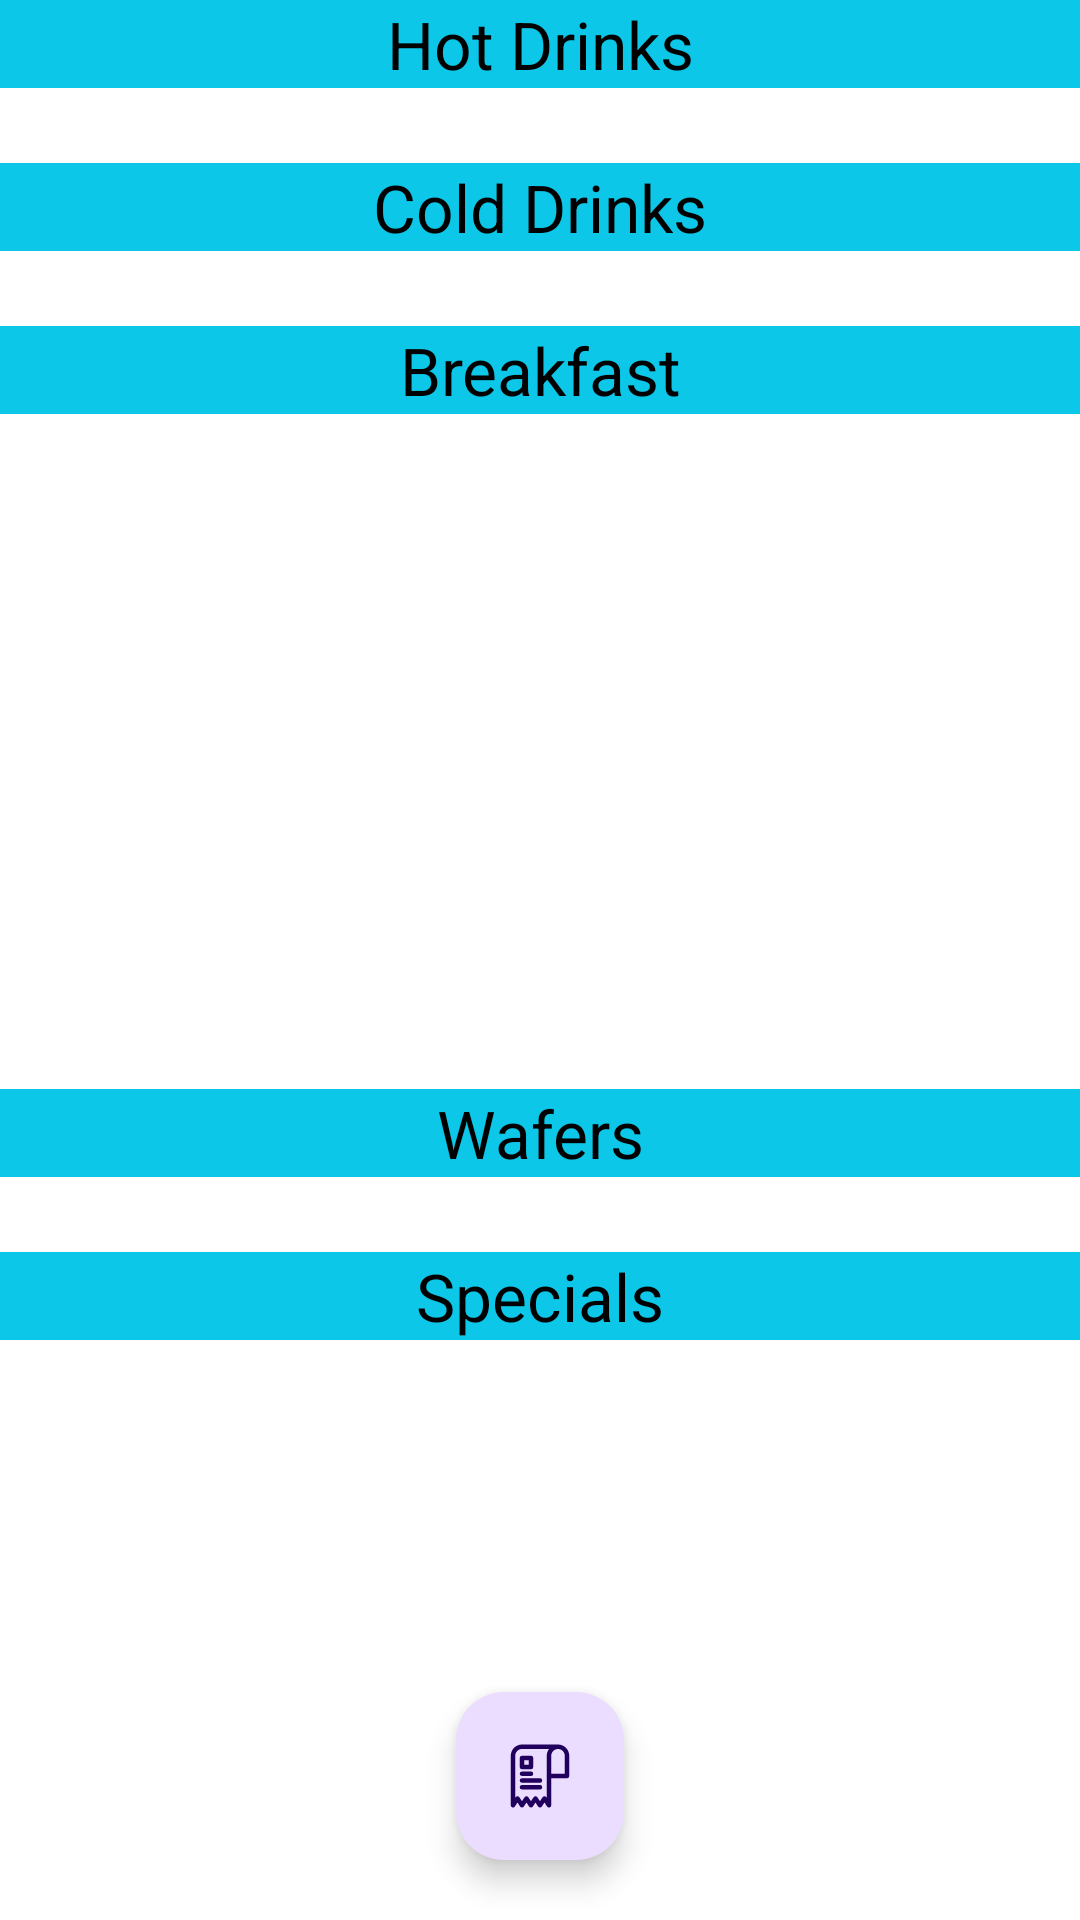

Reconstruct the res/layout file that produces this screen, plus the resources it refers to.
<!-- AndroidManifest.xml: application theme Theme.CanteenManagement -->
<!-- res/layout/fragment_billing.xml -->
<?xml version="1.0" encoding="utf-8"?>
<RelativeLayout xmlns:android="http://schemas.android.com/apk/res/android"
    xmlns:tools="http://schemas.android.com/tools"
    android:layout_width="match_parent"
    android:layout_height="match_parent"
    xmlns:app="http://schemas.android.com/apk/res-auto"
    tools:context=".BillingFragment">

   <ScrollView
       android:layout_width="match_parent"
       android:layout_height="wrap_content"
   >
       <LinearLayout
           android:layout_width="match_parent"
           android:layout_height="wrap_content"
           android:orientation="vertical"
       >
           <TextView
               android:layout_width="match_parent"
               android:layout_height="wrap_content"
               android:text="Hot Drinks"
               android:textAlignment="center"
               android:layout_marginBottom="5sp"
               android:textColor="@color/black"
               android:background="@color/mainPrimaryDarkColor"
               android:textSize="22sp"
           />
           <androidx.recyclerview.widget.RecyclerView
               android:layout_width="match_parent"
               android:layout_height="match_parent"
               android:id="@+id/recBillHot"
               android:layout_marginBottom="20sp"
           />
           <TextView
               android:layout_width="match_parent"
               android:layout_height="wrap_content"
               android:text="Cold Drinks"
               android:textAlignment="center"
               android:layout_marginBottom="5sp"
               android:textColor="@color/black"
               android:background="@color/mainPrimaryDarkColor"
               android:textSize="22sp"
               />
           <androidx.recyclerview.widget.RecyclerView
               android:layout_width="match_parent"
               android:layout_height="match_parent"
               android:id="@+id/recBillCold"
               android:layout_marginBottom="20sp"
               />
           <TextView
               android:layout_width="match_parent"
               android:layout_height="wrap_content"
               android:text="Breakfast"
               android:textAlignment="center"
               android:layout_marginBottom="5sp"
               android:textColor="@color/black"
               android:background="@color/mainPrimaryDarkColor"
               android:textSize="22sp"
               />
           <androidx.recyclerview.widget.RecyclerView
               android:layout_width="match_parent"
               android:layout_height="200dp"
               android:id="@+id/recBillBreakfast"
               android:layout_marginBottom="20sp"
               />
           <TextView
               android:layout_width="match_parent"
               android:layout_height="wrap_content"
               android:text="Wafers"
               android:textAlignment="center"
               android:layout_marginBottom="5sp"
               android:textColor="@color/black"
               android:background="@color/mainPrimaryDarkColor"
               android:textSize="22sp"
               />
           <androidx.recyclerview.widget.RecyclerView
               android:layout_width="match_parent"
               android:layout_height="match_parent"
               android:id="@+id/recBillWafers"
               android:layout_marginBottom="20sp"
               />
           <TextView
               android:layout_width="match_parent"
               android:layout_height="wrap_content"
               android:text="Specials"
               android:textAlignment="center"
               android:layout_marginBottom="5sp"
               android:textColor="@color/black"
               android:background="@color/mainPrimaryDarkColor"
               android:textSize="22sp"
               />
           <androidx.recyclerview.widget.RecyclerView
               android:layout_width="match_parent"
               android:layout_height="match_parent"
               android:id="@+id/recBillSpecial"
               android:layout_marginBottom="40sp"
               />


       </LinearLayout>

   </ScrollView>

    <com.google.android.material.floatingactionbutton.FloatingActionButton
        android:layout_width="wrap_content"
        android:layout_height="wrap_content"
        android:layout_alignParentBottom="true"
        android:layout_centerInParent="true"
        android:layout_marginBottom="20dp"
        android:layout_marginRight="20dp"
        android:src="@drawable/bill"
        android:id="@+id/btnGenBill"
    />

</RelativeLayout>
<!-- resources referenced by this layout -->
<resources>
  <color name="black">#FF000000</color>
  <color name="mainPrimaryDarkColor">#0DC7E8</color>
  <!-- drawable bill (drawable) -->
  <vector xmlns:android="http://schemas.android.com/apk/res/android"
      android:width="800dp"
      android:height="800dp"
      android:viewportWidth="32"
      android:viewportHeight="32">
    <path
        android:pathData="m8,2c-2.75,0 -5,2.25 -5,5v22a1,1 0,0 0,1.832 0.555L6,27.803l1.168,1.752a1,1 0,0 0,1.664 0L10,27.803l1.168,1.752a1,1 0,0 0,1.664 0L14,27.803l1.168,1.752a1,1 0,0 0,1.664 0L18,27.803l1.168,1.752A1,1 0,0 0,21 29v-12h7a1,1 0,0 0,1 -1v-9c0,-2.75 -2.25,-5 -5,-5zM8,4h12.008C19.376,4.837 19,5.877 19,7v1,8 9.697l-0.168,-0.252a1,1 0,0 0,-1.664 0L16,27.197l-1.168,-1.752a1,1 0,0 0,-1.664 0L12,27.197l-1.168,-1.752a1,1 0,0 0,-1.664 0L8,27.197l-1.168,-1.752a1,1 0,0 0,-1.664 0L5,25.697L5,7c0,-1.669 1.331,-3 3,-3zM24,4c1.669,0 3,1.331 3,3v8h-6v-7,-1c0,-1.669 1.331,-3 3,-3z"
        android:strokeLineJoin="round"
        android:fillColor="#000000"
        android:fillType="evenOdd"
        android:strokeLineCap="round"/>
    <path
        android:pathData="m8,14a1,1 0,0 0,-1 1,1 1,0 0,0 1,1h4a1,1 0,0 0,1 -1,1 1,0 0,0 -1,-1z"
        android:strokeLineJoin="round"
        android:fillColor="#000000"
        android:fillType="evenOdd"
        android:strokeLineCap="round"/>
    <path
        android:pathData="m8,17a1,1 0,0 0,-1 1,1 1,0 0,0 1,1h8a1,1 0,0 0,1 -1,1 1,0 0,0 -1,-1z"
        android:strokeLineJoin="round"
        android:fillColor="#000000"
        android:fillType="evenOdd"
        android:strokeLineCap="round"/>
    <path
        android:pathData="m8,20a1,1 0,0 0,-1 1,1 1,0 0,0 1,1h8a1,1 0,0 0,1 -1,1 1,0 0,0 -1,-1z"
        android:strokeLineJoin="round"
        android:fillColor="#000000"
        android:fillType="evenOdd"
        android:strokeLineCap="round"/>
    <path
        android:pathData="m8,7a1,1 0,0 0,-1 1v4a1,1 0,0 0,1 1h4a1,1 0,0 0,1 -1v-4a1,1 0,0 0,-1 -1zM9,9h2v2h-2z"
        android:strokeLineJoin="round"
        android:fillColor="#000000"
        android:fillType="evenOdd"
        android:strokeLineCap="round"/>
  </vector>
  <style name="Theme.CanteenManagement" parent="Base.Theme.CanteenManagement" />
  <style name="Base.Theme.CanteenManagement" parent="Theme.Material3.DayNight.NoActionBar">
          <item name="colorPrimary">@color/mainPrimarycolor</item>
          <item name="colorPrimaryDark">@color/mainPrimaryDarkColor</item>
          <item name="colorAccent">@color/mainAccentColor</item>
          <item name="android:windowBackground">@color/mainWindowBackground</item>
      </style>
  <color name="mainPrimarycolor">#D39CF4FB</color>
  <color name="mainAccentColor">#2196F3</color>
  <color name="mainWindowBackground">#fff</color>
</resources>
